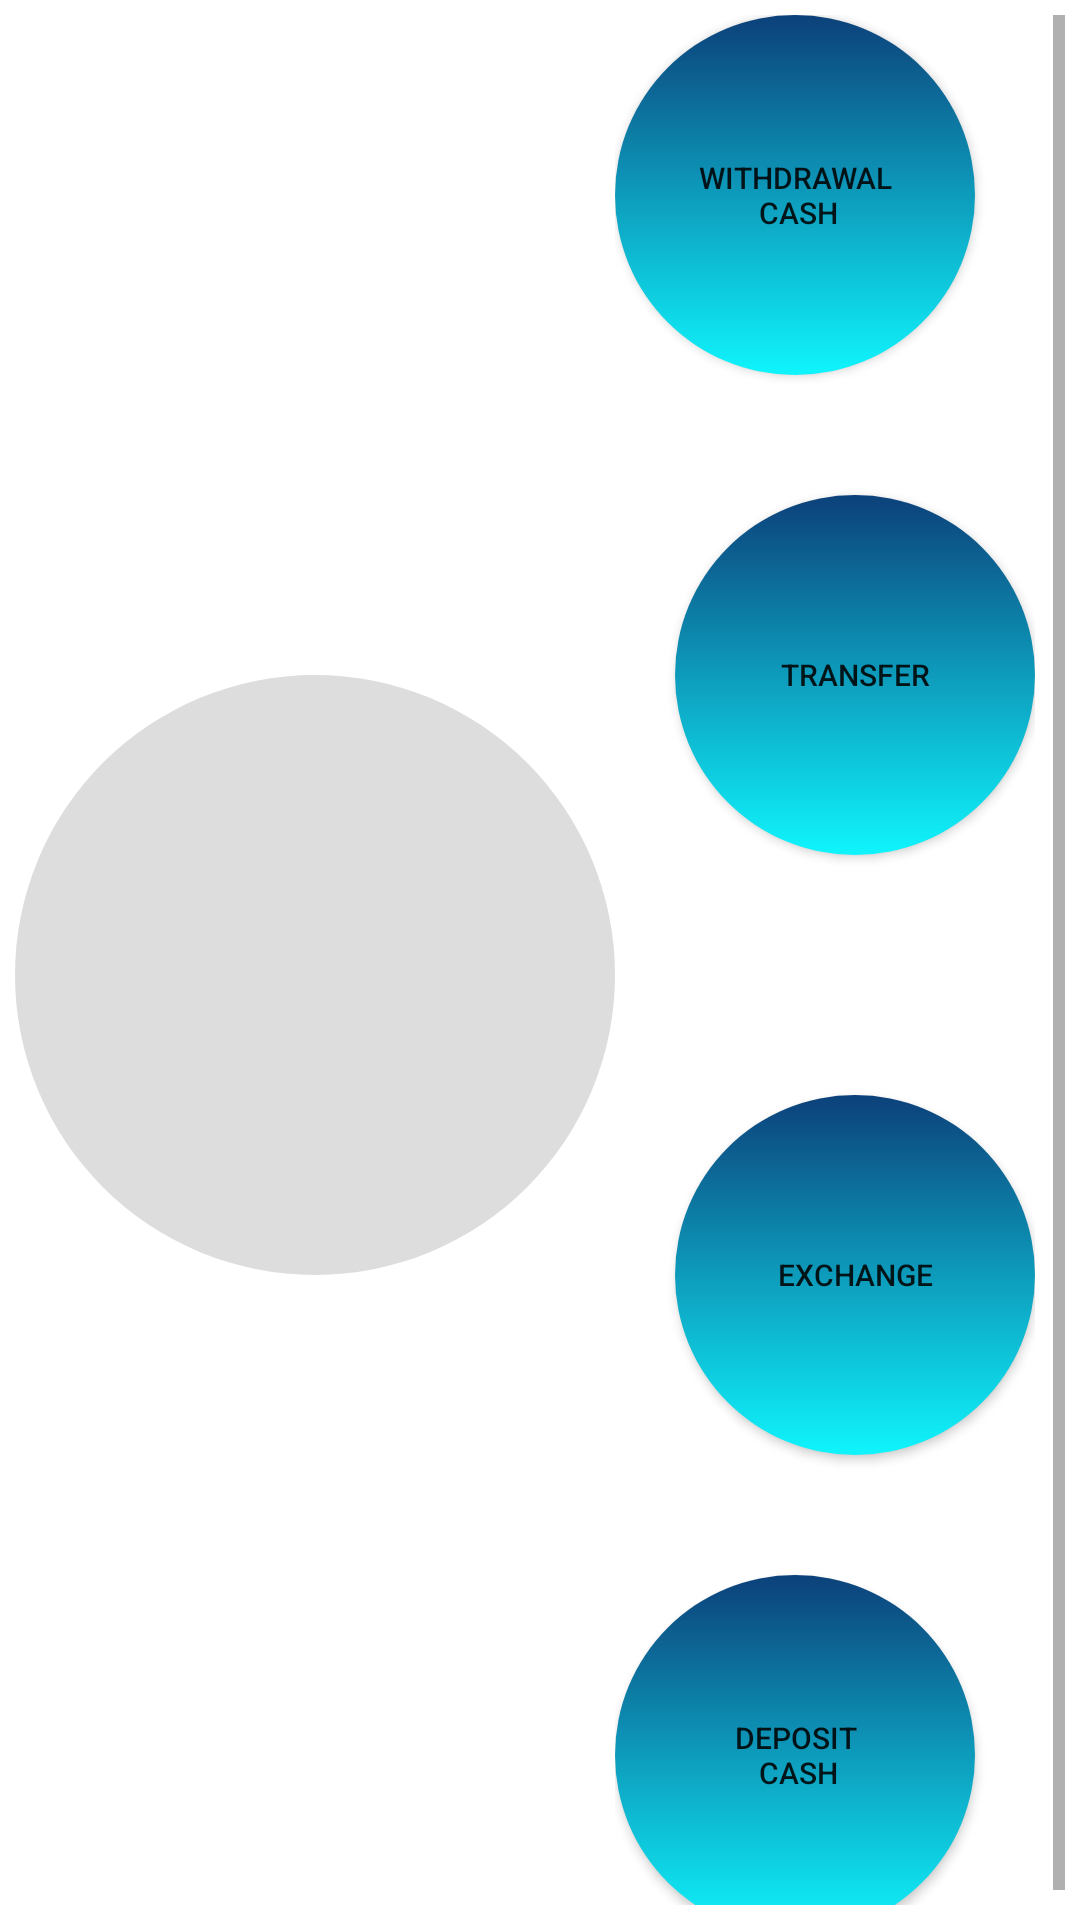

Reconstruct the res/layout file that produces this screen, plus the resources it refers to.
<!-- AndroidManifest.xml: application theme Theme.CrustLabApp -->
<!-- res/layout/fragment_payments.xml -->
<?xml version="1.0" encoding="utf-8"?>
<androidx.constraintlayout.widget.ConstraintLayout xmlns:android="http://schemas.android.com/apk/res/android"
    xmlns:app="http://schemas.android.com/apk/res-auto"
    xmlns:tools="http://schemas.android.com/tools"
    android:layout_width="match_parent"
    android:layout_height="match_parent"
    tools:context=".ui.payments.PaymentsFragment">

    <ScrollView
        android:layout_width="match_parent"
        android:layout_height="wrap_content"
        android:padding="5dp"
        app:layout_constraintBottom_toBottomOf="parent"
        app:layout_constraintEnd_toEndOf="parent"
        app:layout_constraintLeft_toLeftOf="parent"
        app:layout_constraintTop_toTopOf="parent">

        <androidx.constraintlayout.widget.ConstraintLayout
            android:layout_width="match_parent"
            android:layout_height="wrap_content">

            <TextView
                android:id="@+id/informationTextViewPaymentsFragment"
                android:layout_width="200dp"
                android:layout_height="200dp"
                android:background="@drawable/round_button"
                android:gravity="center"
                android:textColor="@color/black"
                android:textSize="24sp"
                app:layout_constraintBottom_toBottomOf="parent"
                app:layout_constraintHorizontal_bias="0.0"
                app:layout_constraintLeft_toLeftOf="parent"
                app:layout_constraintTop_toTopOf="parent" />

            <LinearLayout
                android:layout_width="0dp"
                android:layout_height="wrap_content"
                android:layout_marginEnd="10dp"
                android:orientation="vertical"
                app:layout_constraintBottom_toBottomOf="parent"
                app:layout_constraintEnd_toEndOf="parent"
                app:layout_constraintStart_toEndOf="@+id/informationTextViewPaymentsFragment"
                app:layout_constraintTop_toTopOf="parent">


                <Button
                    android:id="@+id/withdrawBtnPaymentsFragment"
                    android:layout_width="120dp"
                    android:layout_height="120dp"
                    android:layout_weight="1"
                    android:background="@drawable/round_blue_gradient"
                    android:text="@string/withdrawal_n_cash"
                    android:textSize="10sp" />

                <Button
                    android:id="@+id/transferBtnPaymentsFragment"
                    android:layout_width="120dp"
                    android:layout_height="120dp"
                    android:layout_gravity="end"
                    android:layout_marginTop="40dp"
                    android:layout_marginBottom="40dp"
                    android:layout_weight="1"
                    android:background="@drawable/round_blue_gradient"
                    android:text="@string/transfer"
                    android:textSize="10sp" />

                <Button
                    android:id="@+id/exchangeBtnPaymentsFragment"
                    android:layout_width="120dp"
                    android:layout_height="120dp"
                    android:layout_gravity="end"
                    android:layout_marginTop="40dp"
                    android:layout_marginBottom="40dp"
                    android:layout_weight="1"
                    android:background="@drawable/round_blue_gradient"
                    android:text="@string/exchange_n"
                    android:textSize="10sp" />

                <Button
                    android:id="@+id/depositBtnPaymentsFragment"
                    android:layout_width="120dp"
                    android:layout_height="120dp"
                    android:layout_weight="1"
                    android:background="@drawable/round_blue_gradient"
                    android:text="@string/deposit_n_cash"
                    android:textSize="10sp" />
            </LinearLayout>
        </androidx.constraintlayout.widget.ConstraintLayout>
    </ScrollView>


</androidx.constraintlayout.widget.ConstraintLayout>
<!-- resources referenced by this layout -->
<resources>
  <color name="black">#FF000000</color>
  <!-- drawable round_blue_gradient (drawable) -->
  <?xml version="1.0" encoding="utf-8"?>
  <shape xmlns:android="http://schemas.android.com/apk/res/android"
      android:shape="rectangle">
      <gradient
          android:startColor="#0FF5FD"
          android:endColor="#0C417A"
          android:angle="90" />
      <corners android:radius="100dp"/>
  </shape>
  <!-- drawable round_button (drawable) -->
  <?xml version="1.0" encoding="utf-8"?>
  <shape xmlns:android="http://schemas.android.com/apk/res/android">
      <corners android:radius="100dp" />
      <solid android:color="#DDDDDD" />
  </shape>
  <string name="deposit_n_cash">Deposit\n cash</string>
  <string name="exchange_n">Exchange</string>
  <string name="transfer">Transfer</string>
  <string name="withdrawal_n_cash">Withdrawal\n cash</string>
  <style name="Theme.CrustLabApp" parent="Theme.MaterialComponents.DayNight.DarkActionBar">
          
          <item name="colorPrimary">@color/purple_500</item>
          <item name="colorPrimaryVariant">@color/purple_700</item>
          <item name="colorOnPrimary">@color/white</item>
          
          <item name="colorSecondary">@color/teal_200</item>
          <item name="colorSecondaryVariant">@color/teal_700</item>
          <item name="colorOnSecondary">@color/black</item>
          
          <item name="android:statusBarColor" tools:targetApi="l">?attr/colorPrimaryVariant</item>
      </style>
  <color name="purple_500">#FF6200EE</color>
  <color name="purple_700">#FF3700B3</color>
  <color name="white">#FFFFFFFF</color>
  <color name="teal_200">#FF03DAC5</color>
  <color name="teal_700">#FF018786</color>
</resources>
